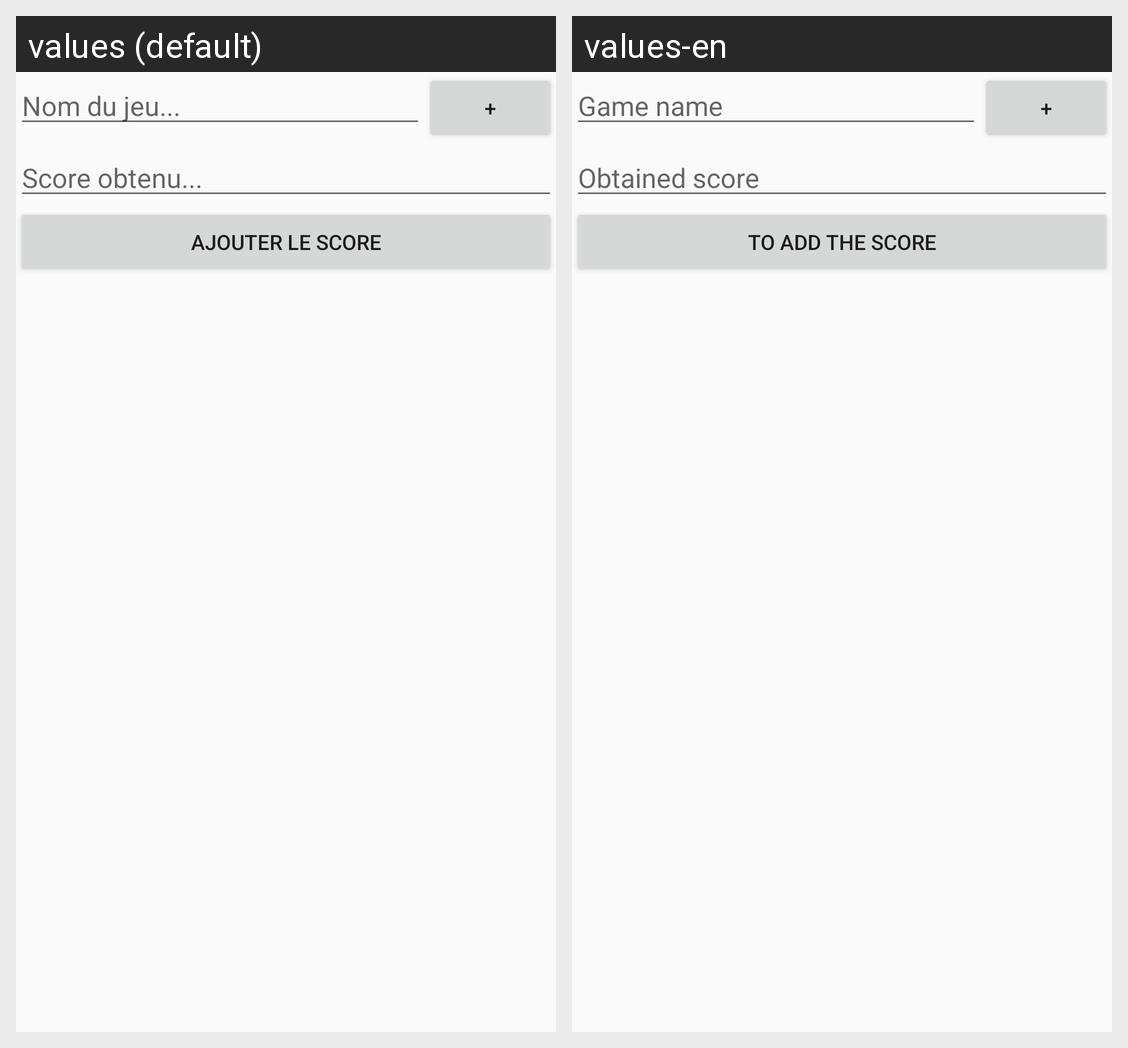

The Android screen above is rendered under two locales of the same app. Produce the string resources it draws, with the default and per-locale values.
Android screen res/layout/activity_ajout_score.xml rendered under 2 locales, left to right: values (default), values-en. Device: Nexus 5 (rendered at 1080×1920; each locale shown at half size, 540×960, under a caption strip naming it); theme AppTheme.
Strings drawn on this screen, with the default value and each locale's value (text and hints the layout hard-codes, and strings that could not be matched under every locale, appear in the picture but are not listed):

nameGame
  values: Nom du jeu...
  values-en: Game name

btn_wizard
  values: +
  values-en: +  [not translated; the default value is used]

scoreObtenu
  values: Score obtenu...
  values-en: Obtained score

btn_ajouterScore
  values: Ajouter le score
  values-en: To add the score
